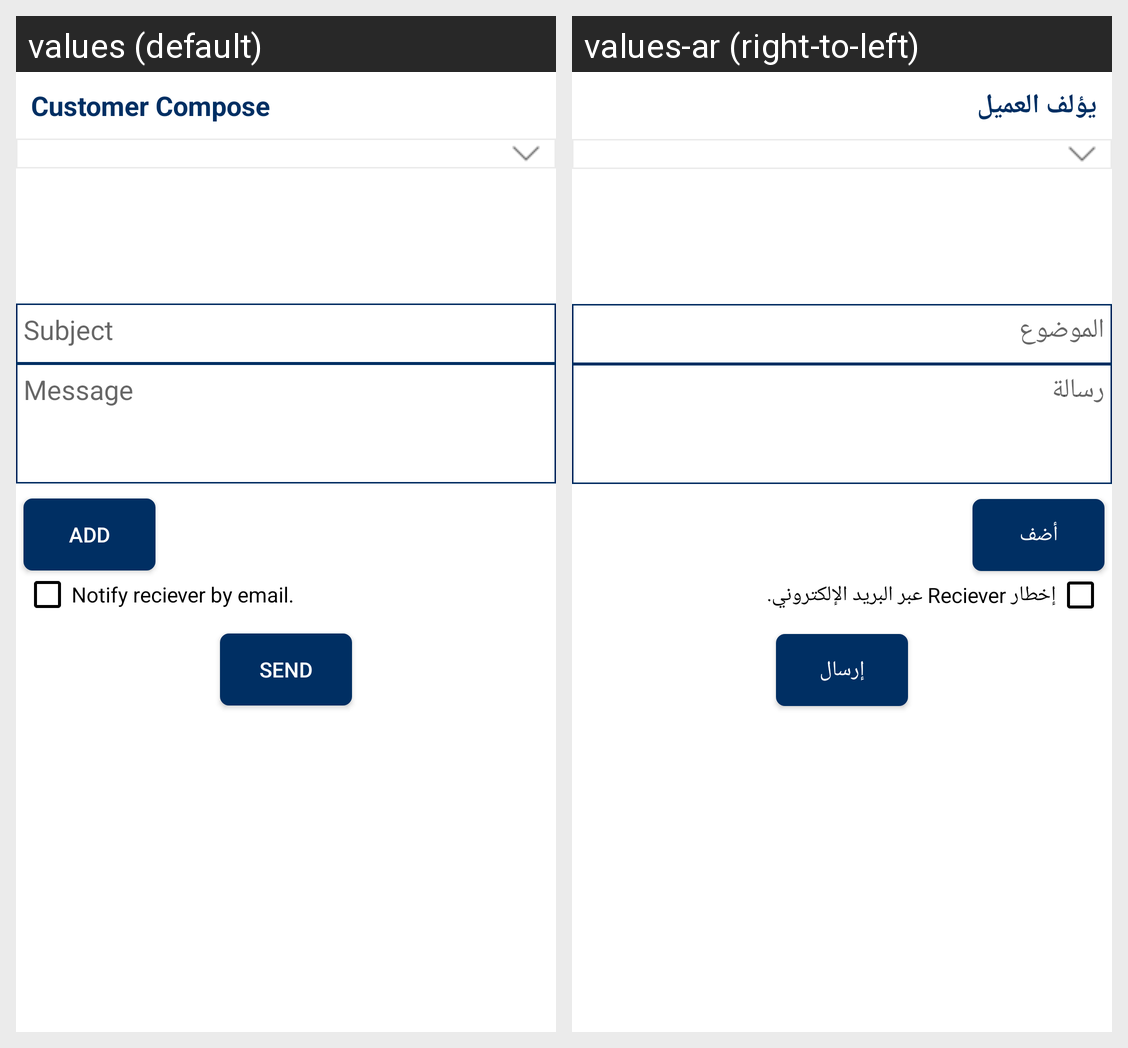

For this localized Android screen grid, give each drawn string resource with its value in every locale shown.
Android screen res/layout/customer_inbox_compose_view.xml rendered under 2 locales, left to right: values (default), values-ar (right-to-left). Device: Nexus 5 (rendered at 1080×1920; each locale shown at half size, 540×960, under a caption strip naming it); theme AppTheme.
Strings drawn on this screen, with the default value and each locale's value (text and hints the layout hard-codes, and strings that could not be matched under every locale, appear in the picture but are not listed):

CustomerCompose
  values: Customer Compose
  values-ar: يؤلف العميل

Subject
  values: Subject
  values-ar: الموضوع

message
  values: Message
  values-ar: رسالة

add
  values: Add
  values-ar: أضف

notifyrecieverbyemail
  values: Notify reciever by email.
  values-ar: إخطار Reciever عبر البريد الإلكتروني.

Send
  values: Send
  values-ar: إرسال
